Labelled photos from "Brain-Tumor-Dataset", an image-classification folder in strikersps/Brain-MRI-Image-Classification-Using-Deep-Learning. The possible labels are: glioma, meningioma, pituitary tumor.

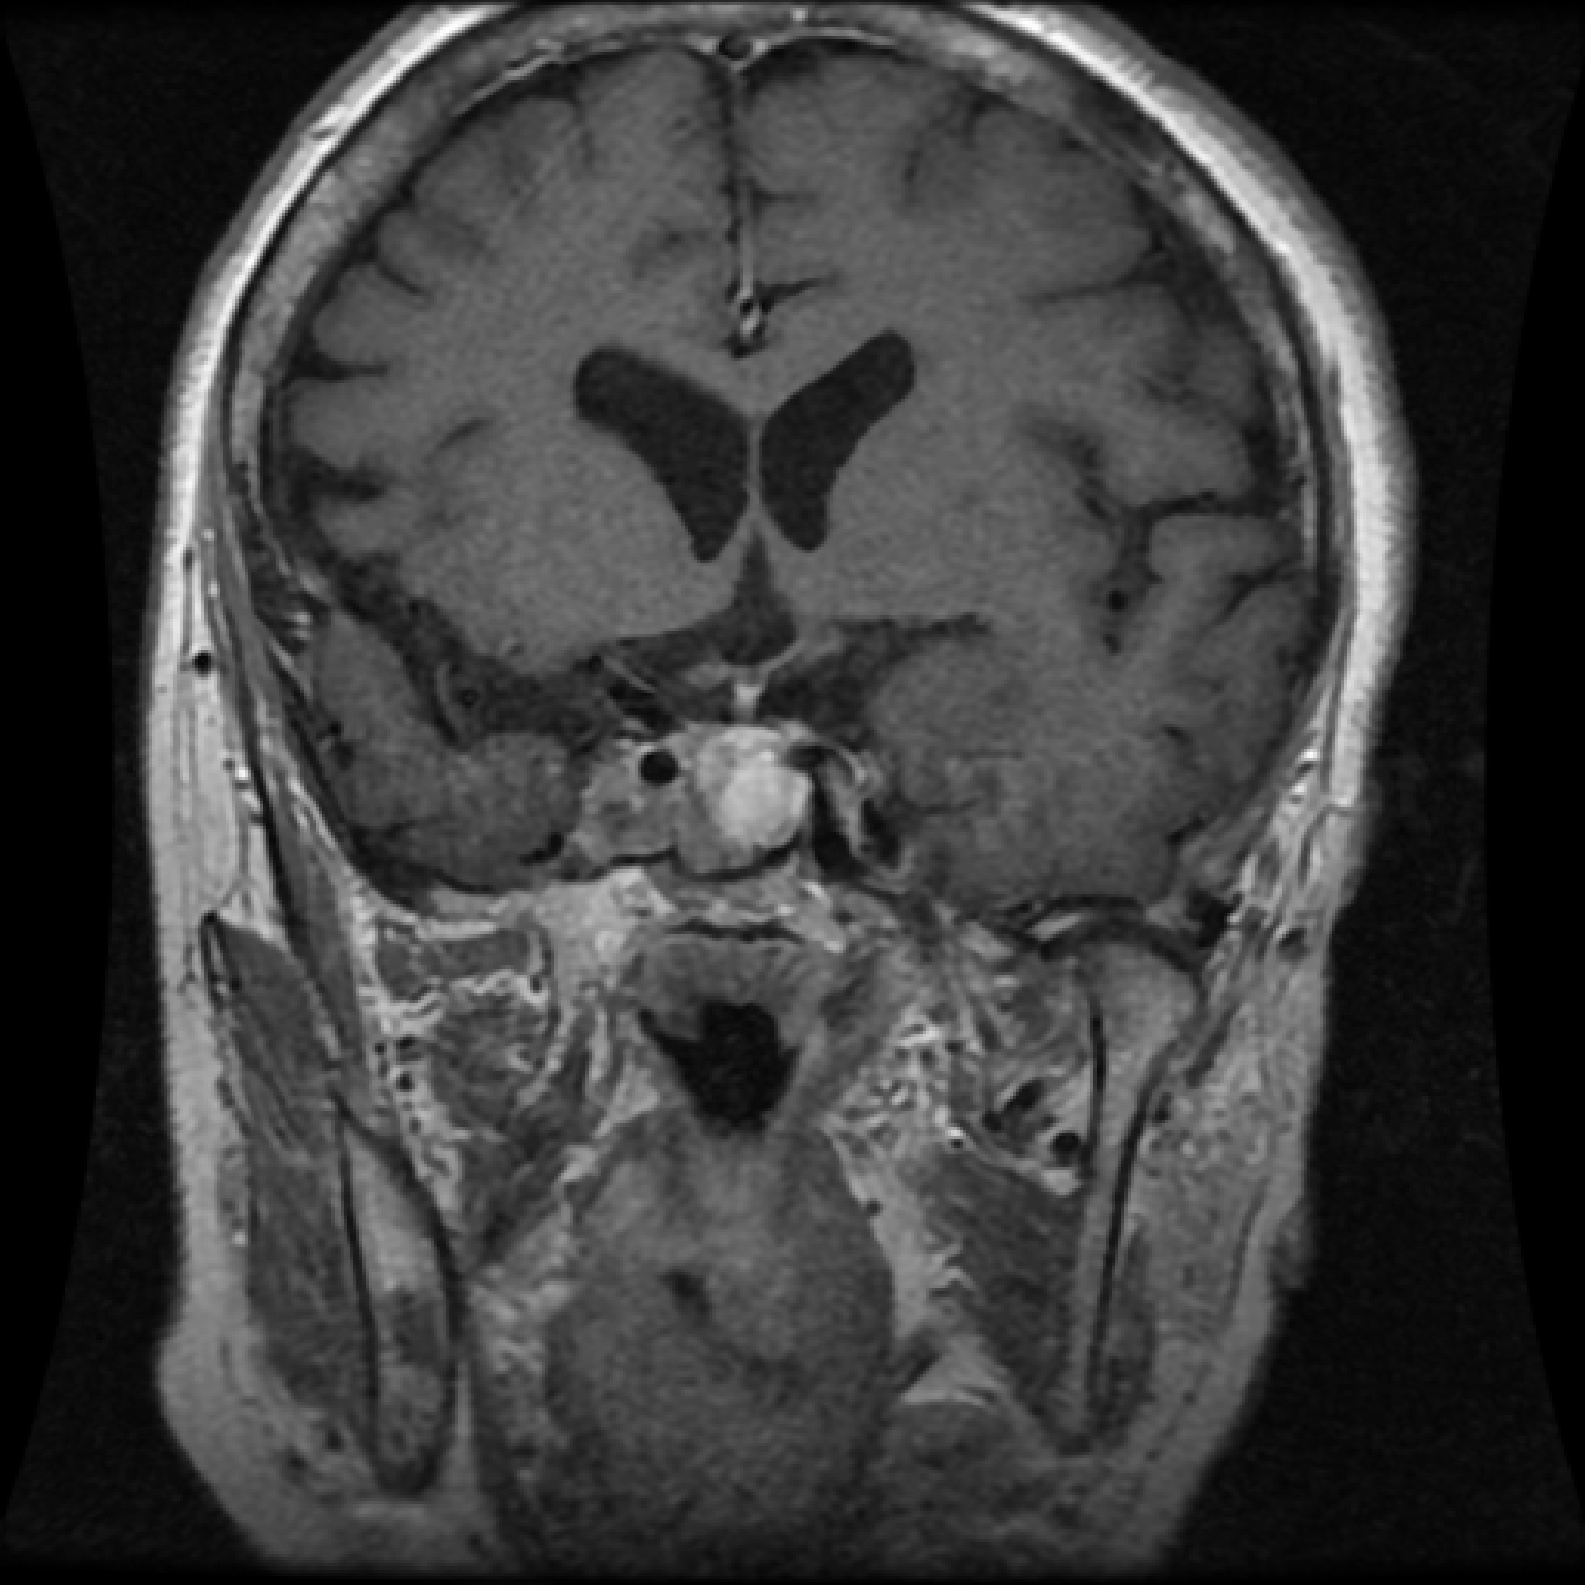
Label: pituitary tumor

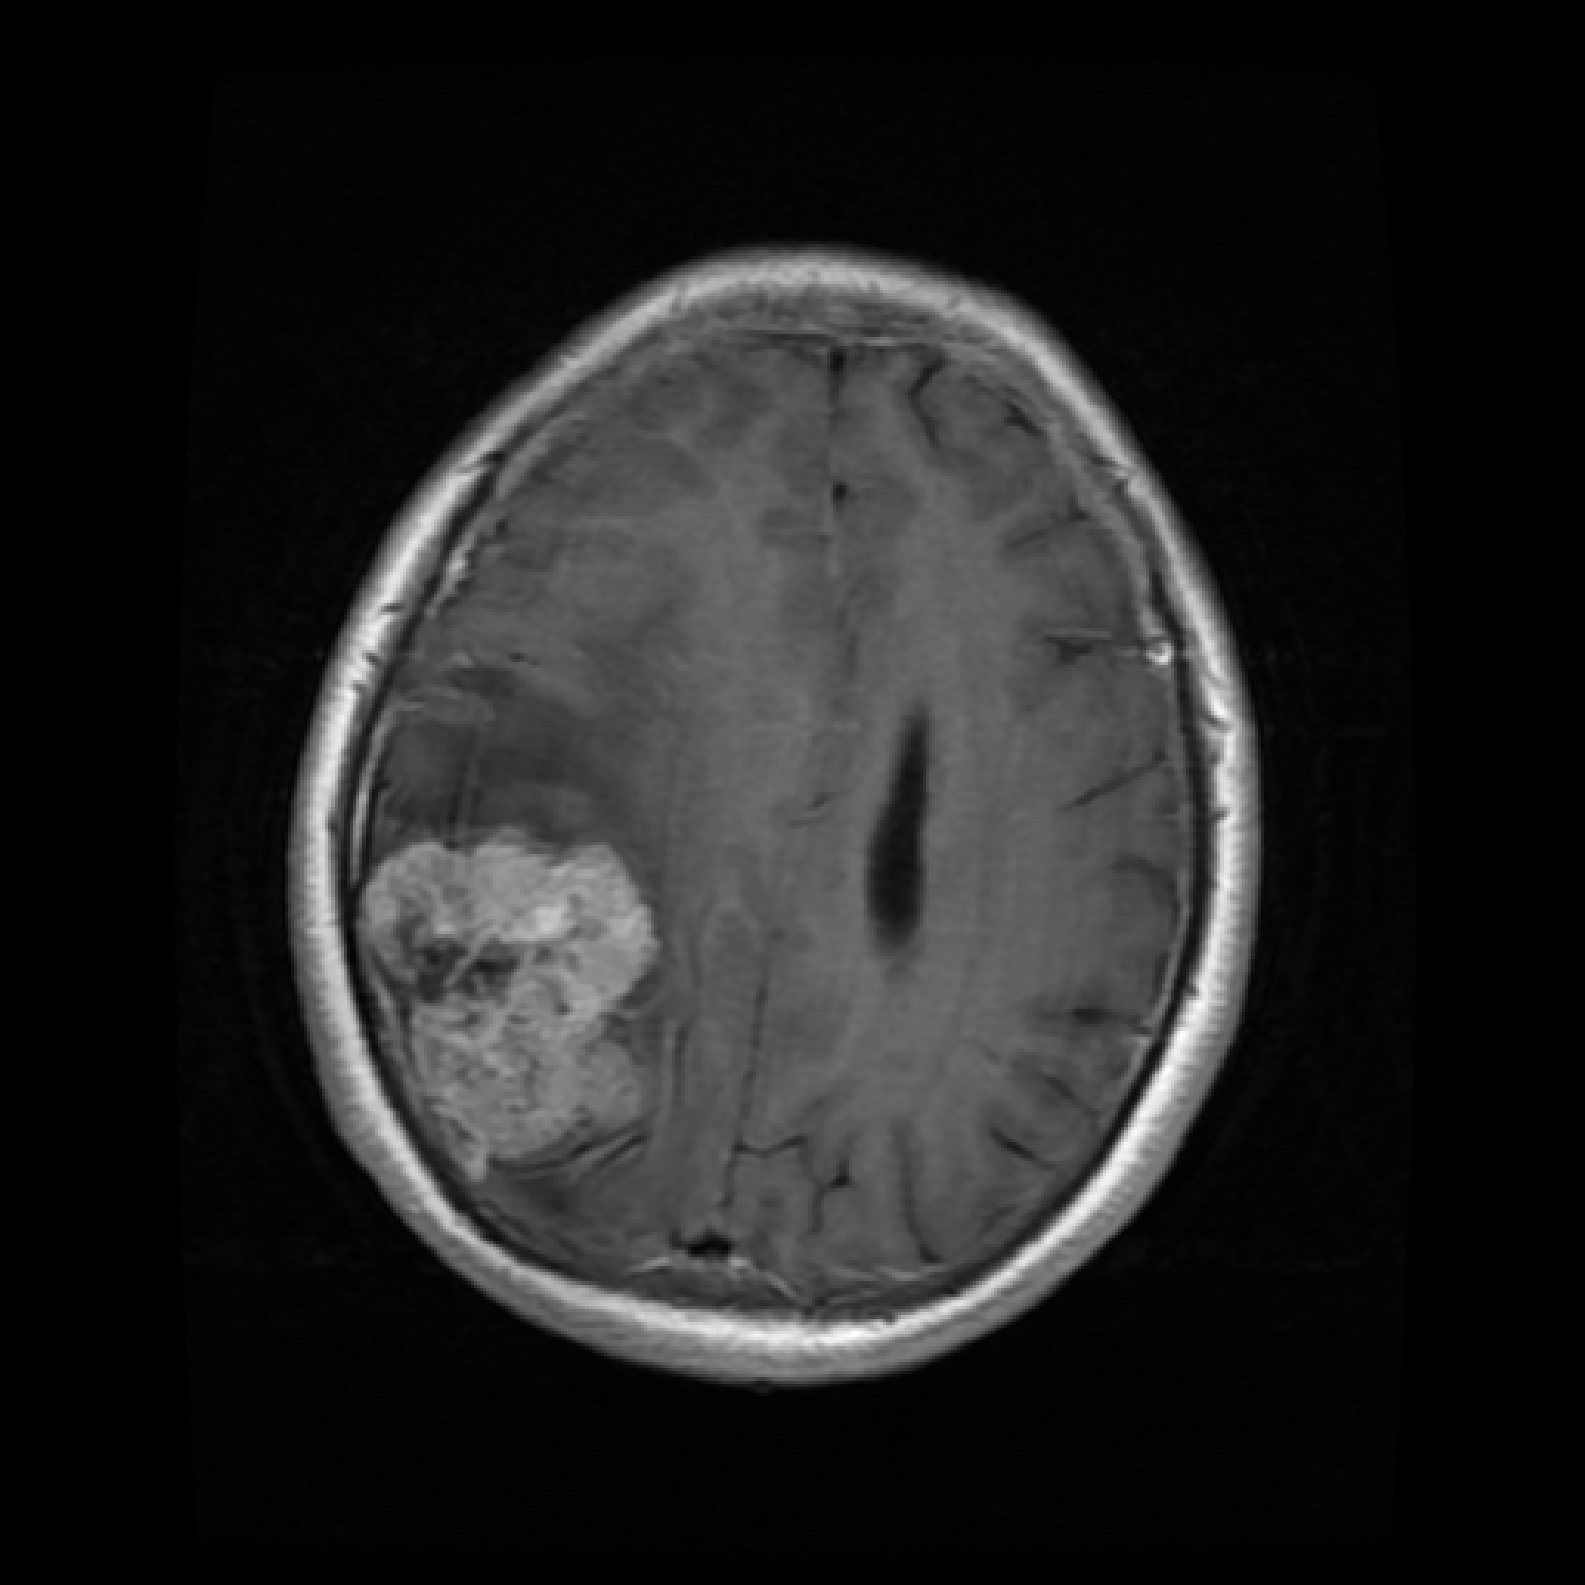
Label: meningioma

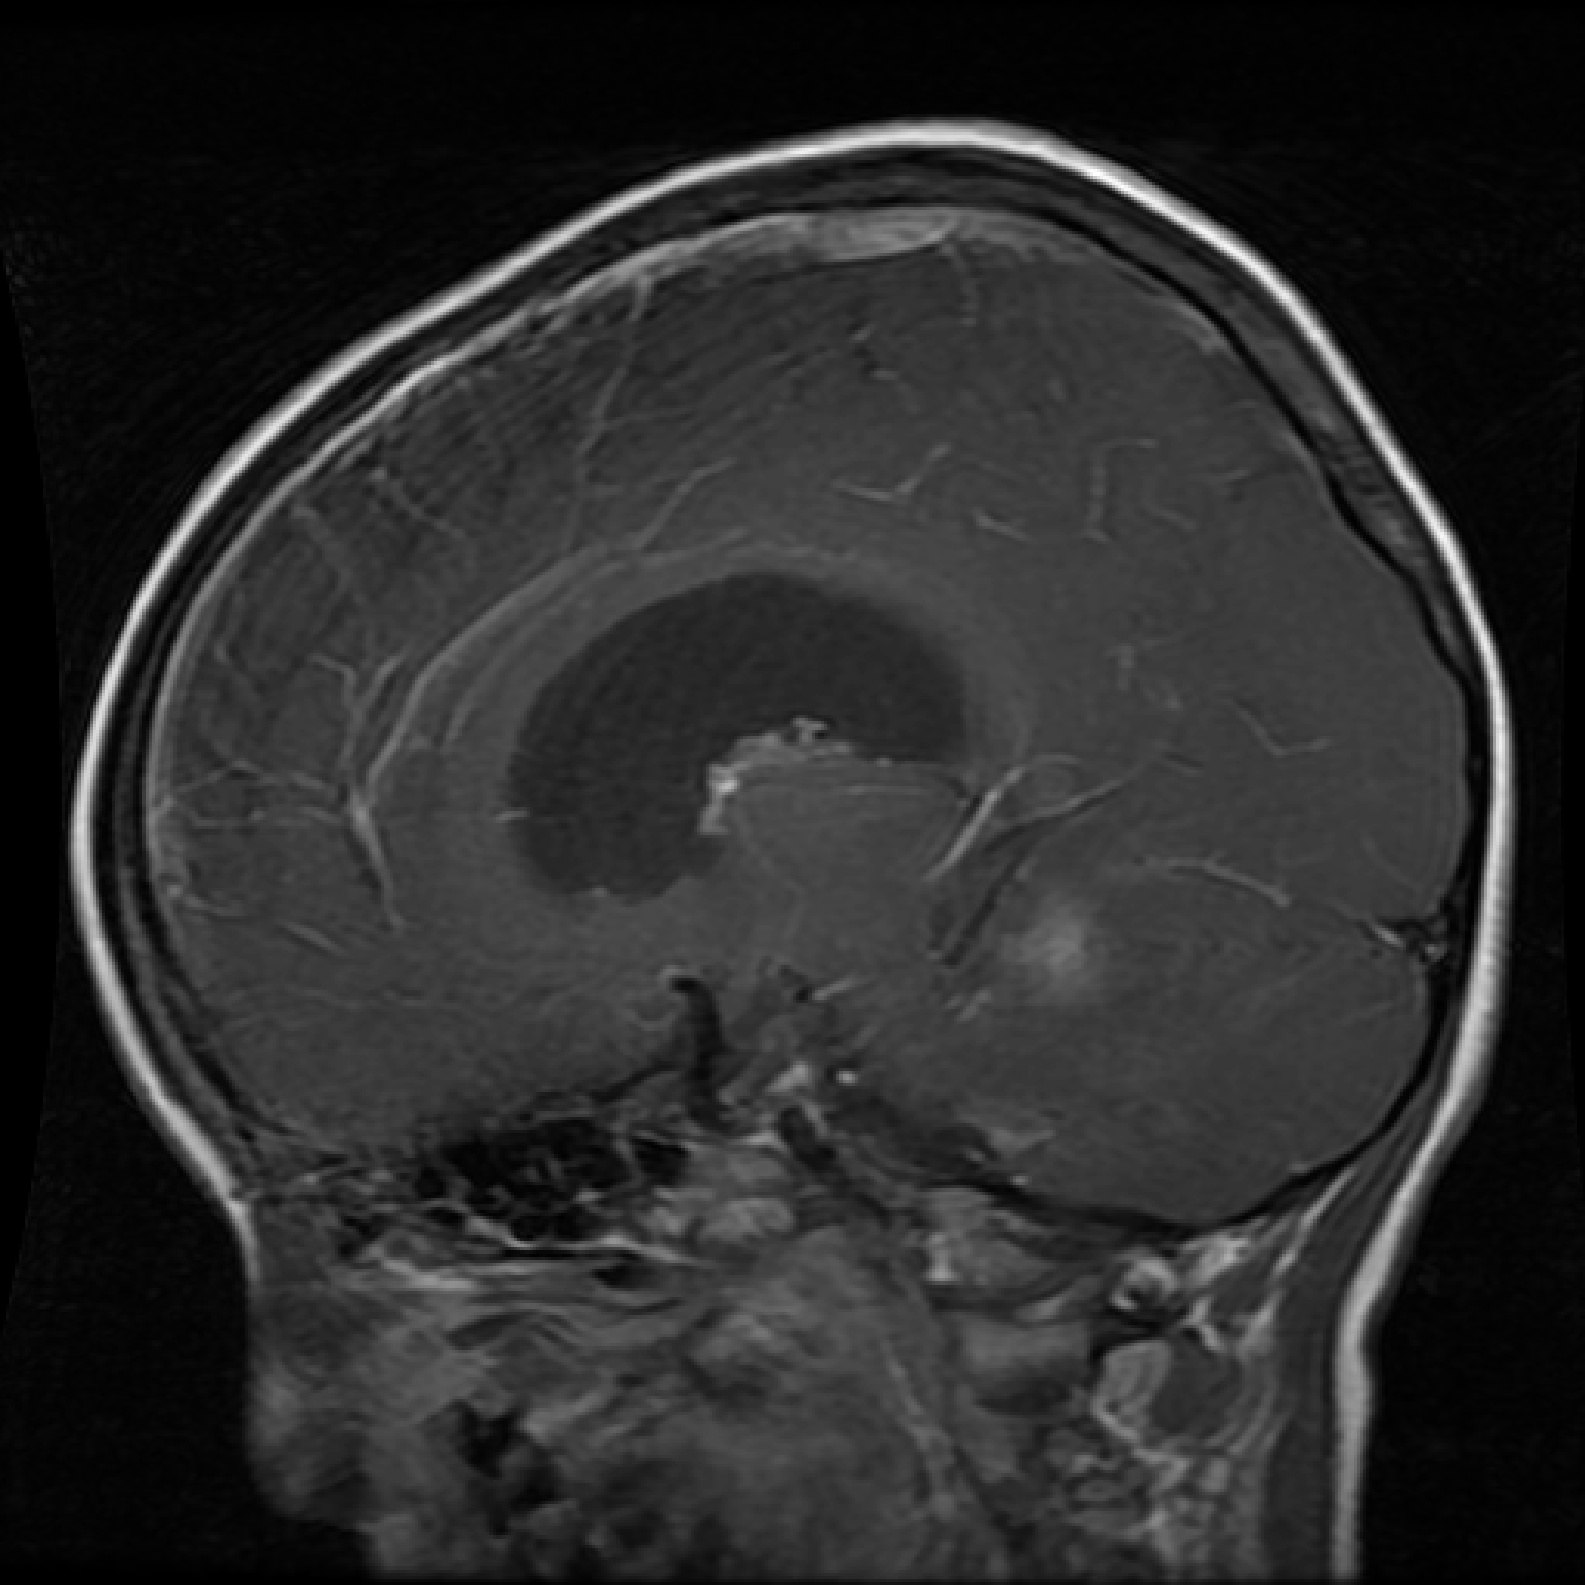
Label: glioma

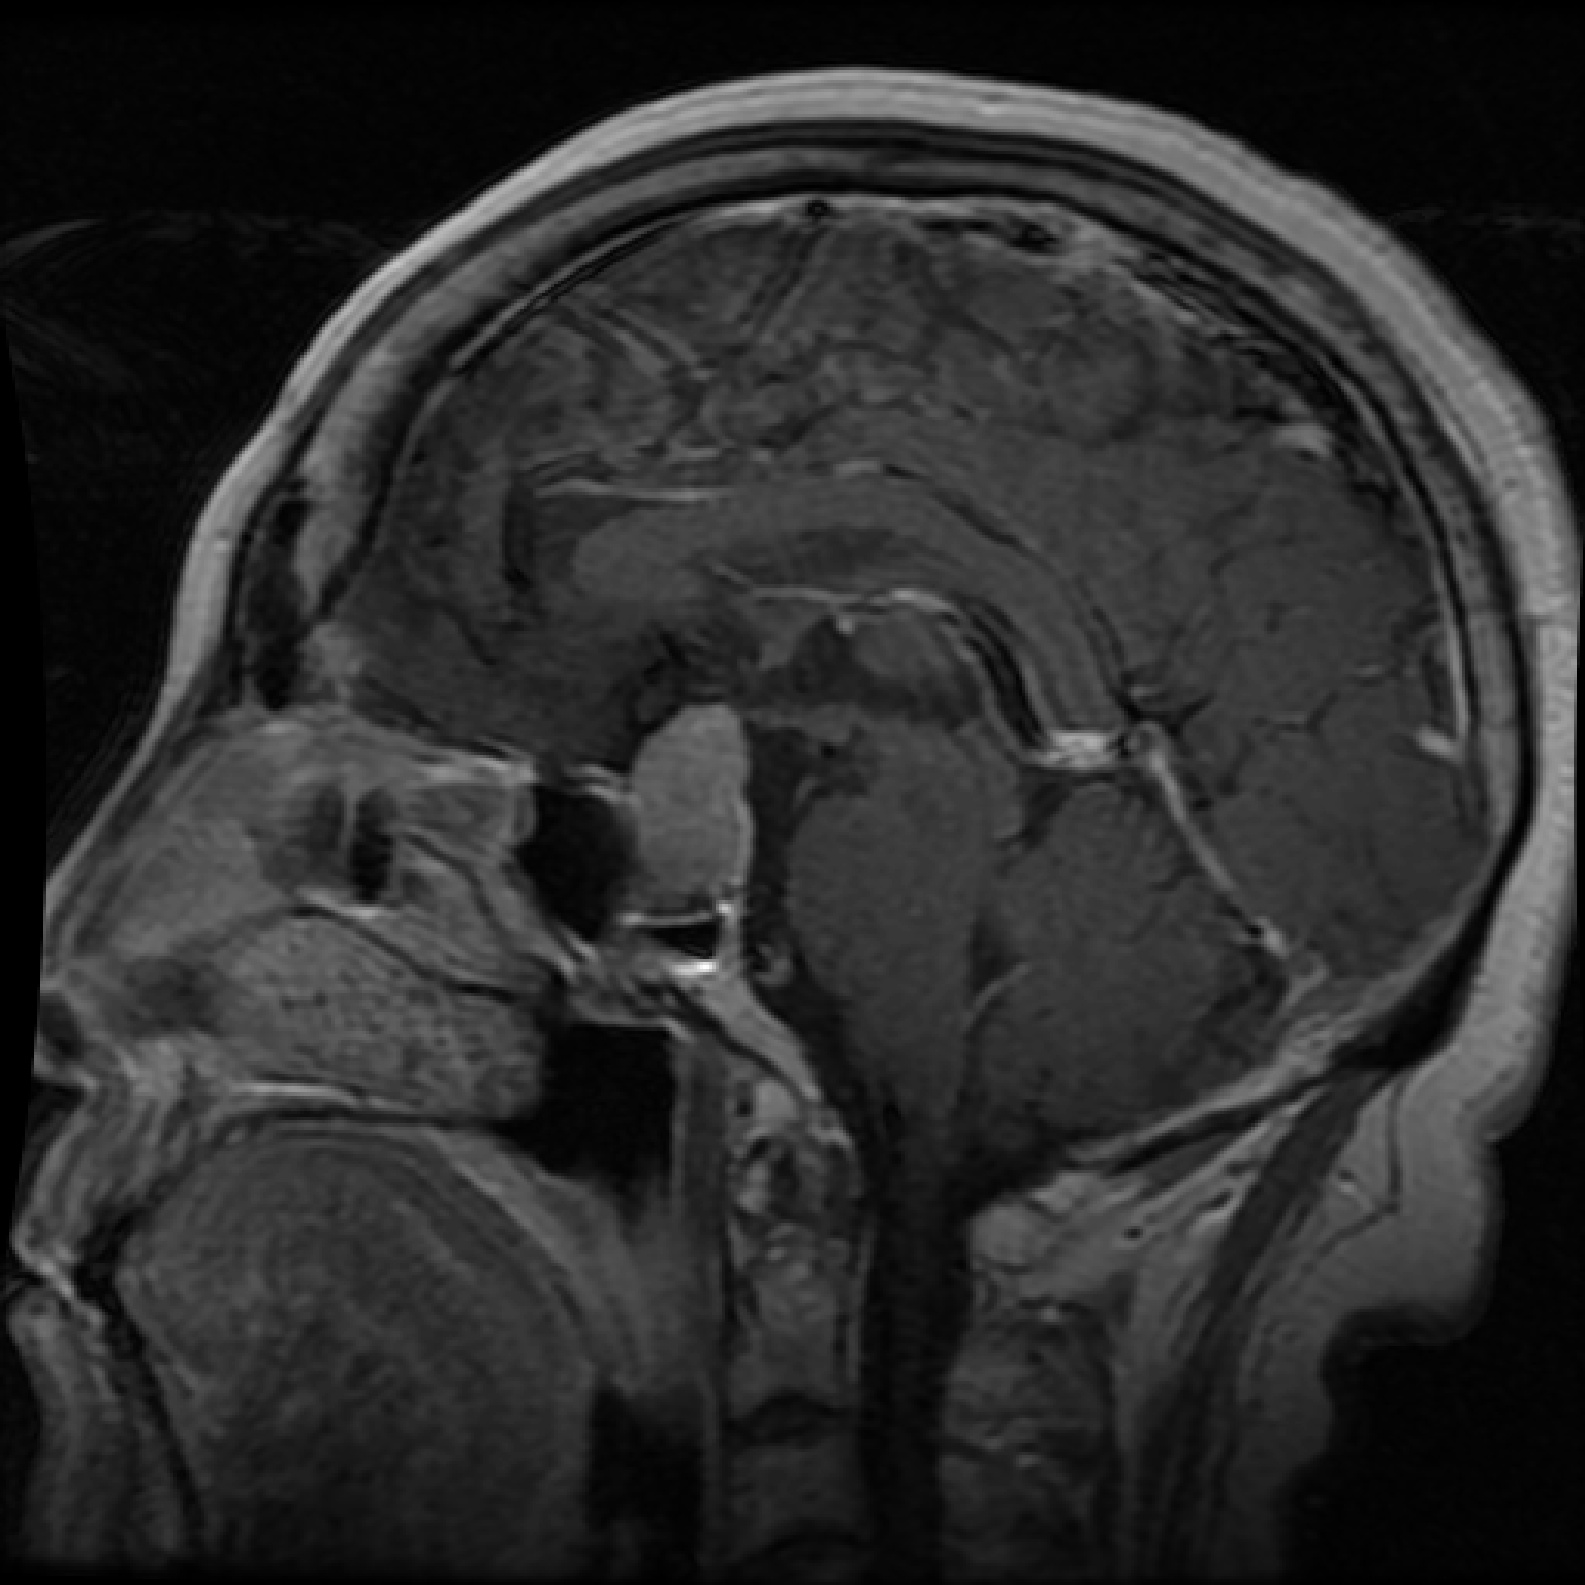
Label: pituitary tumor

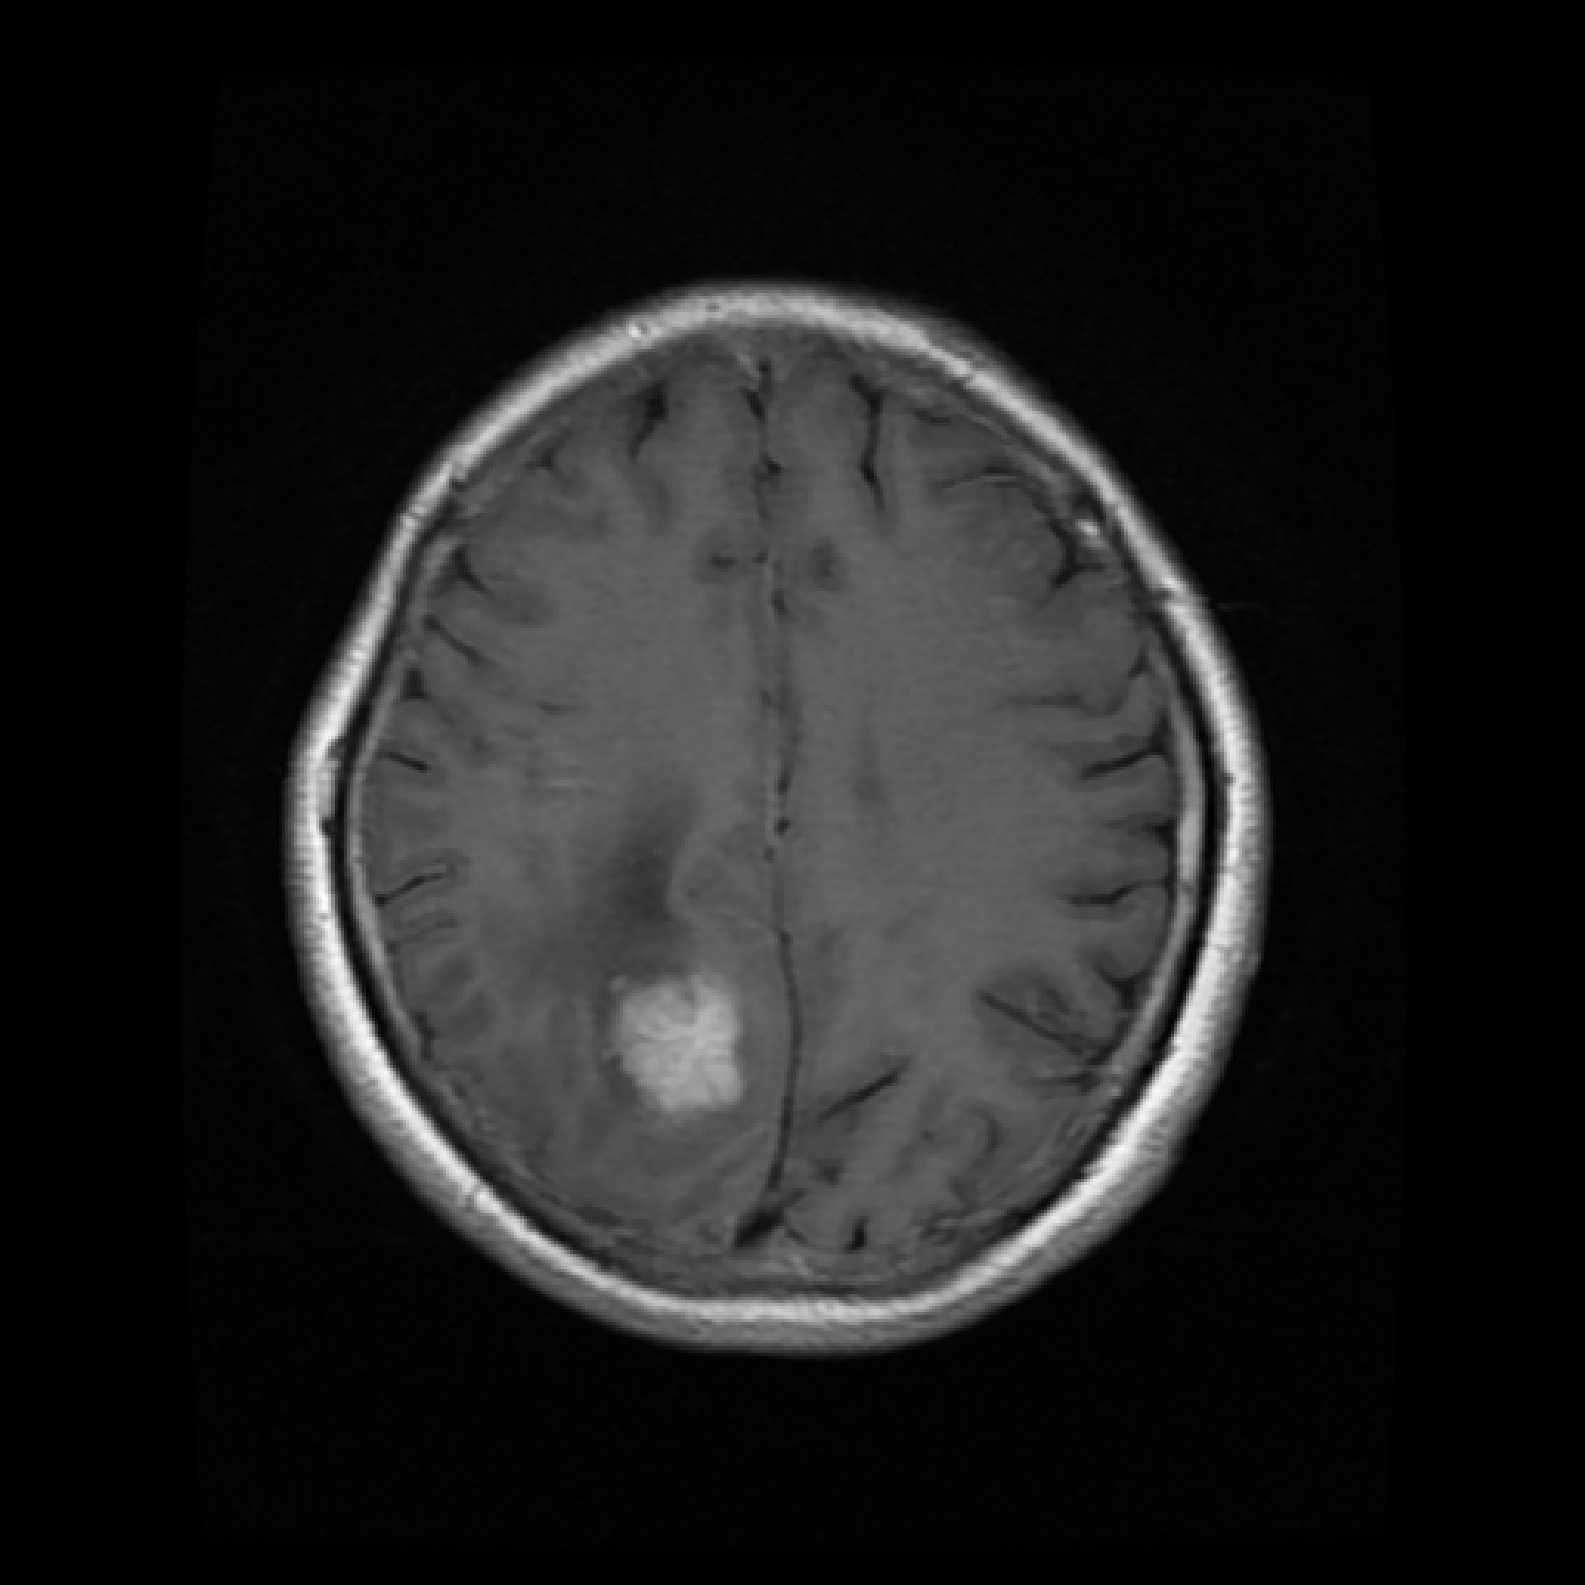
Label: meningioma

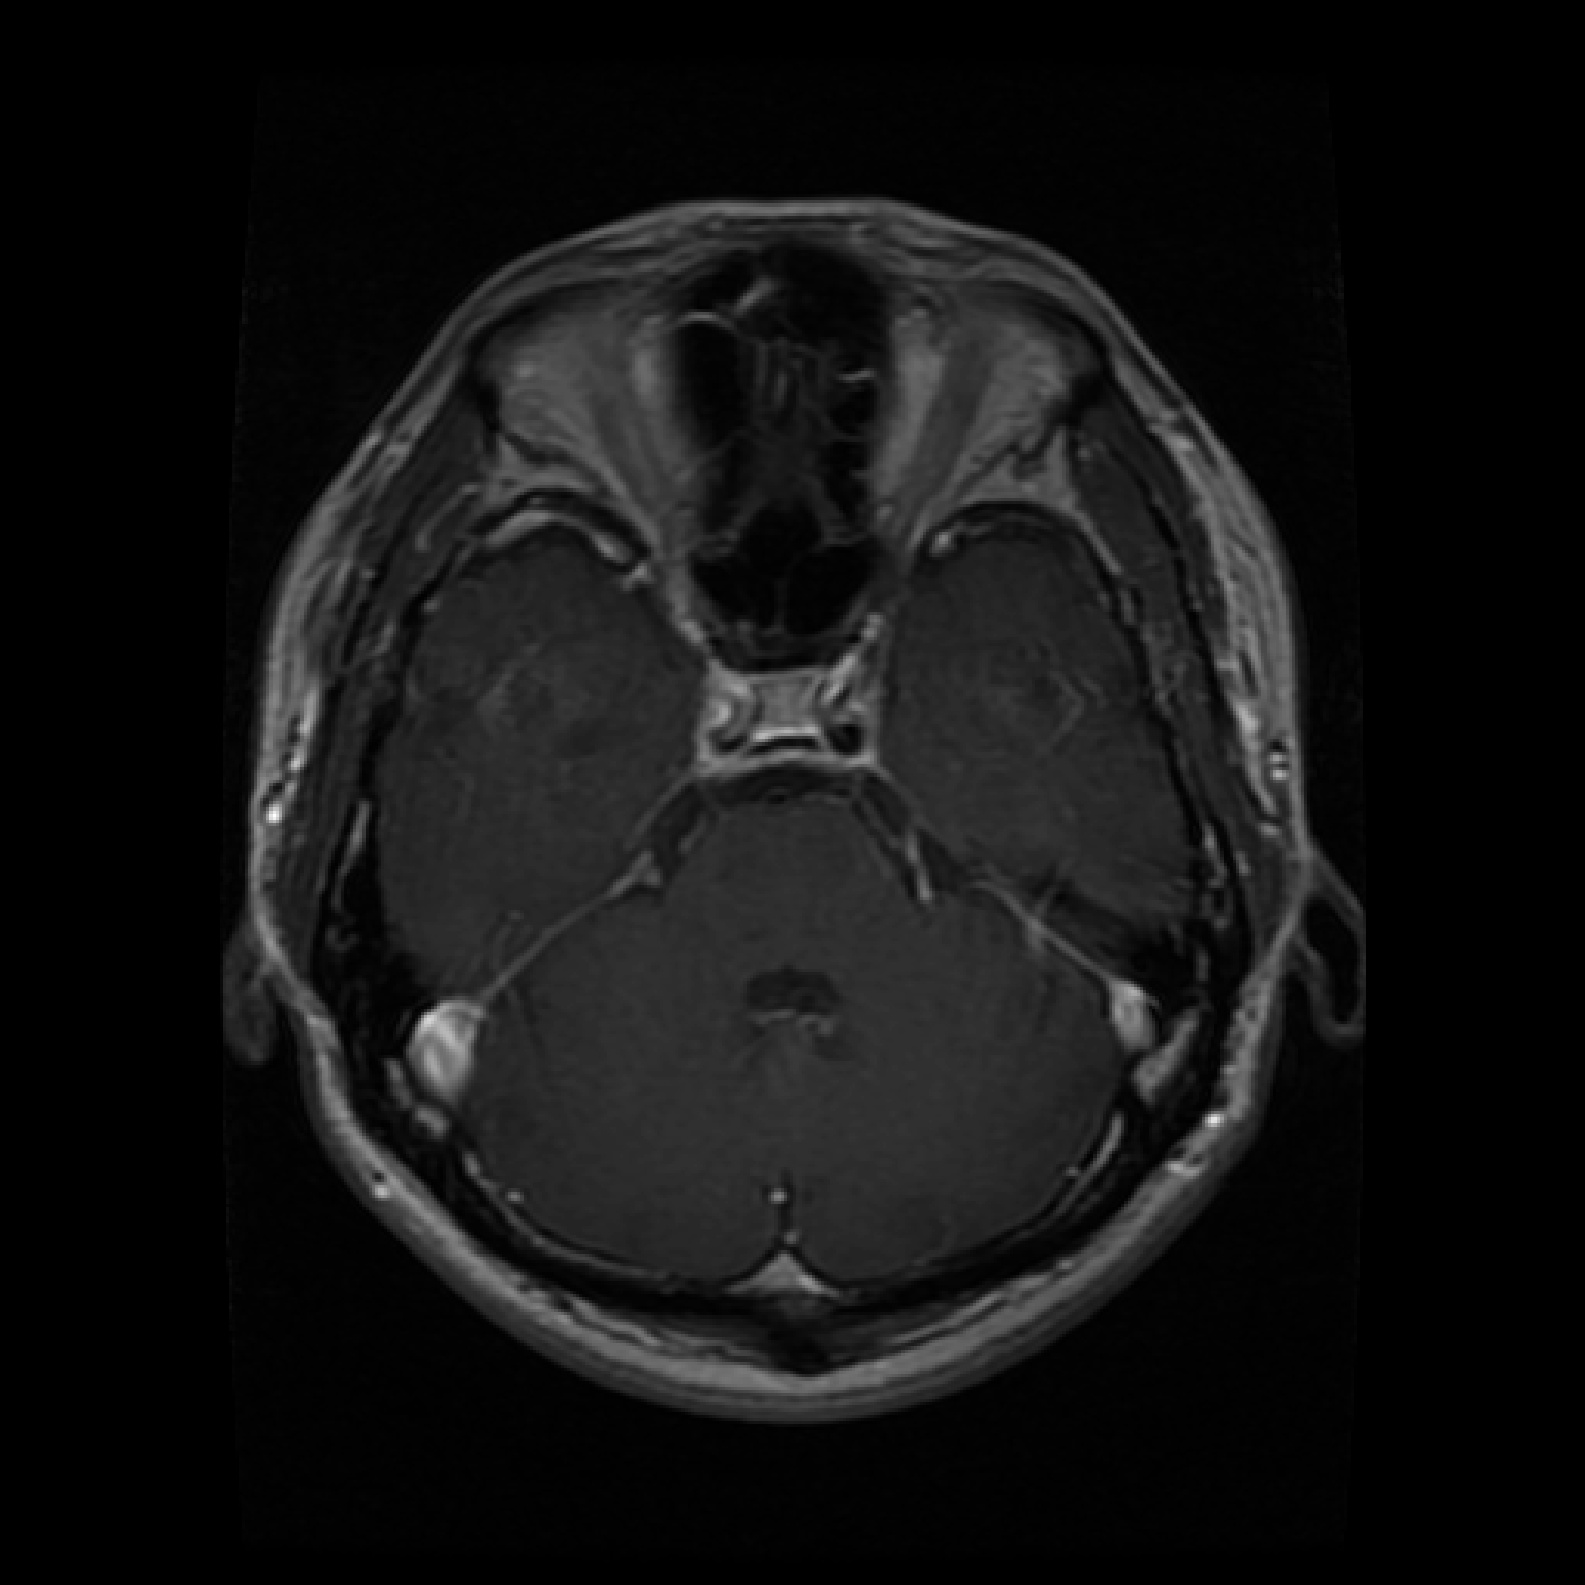
Label: glioma
